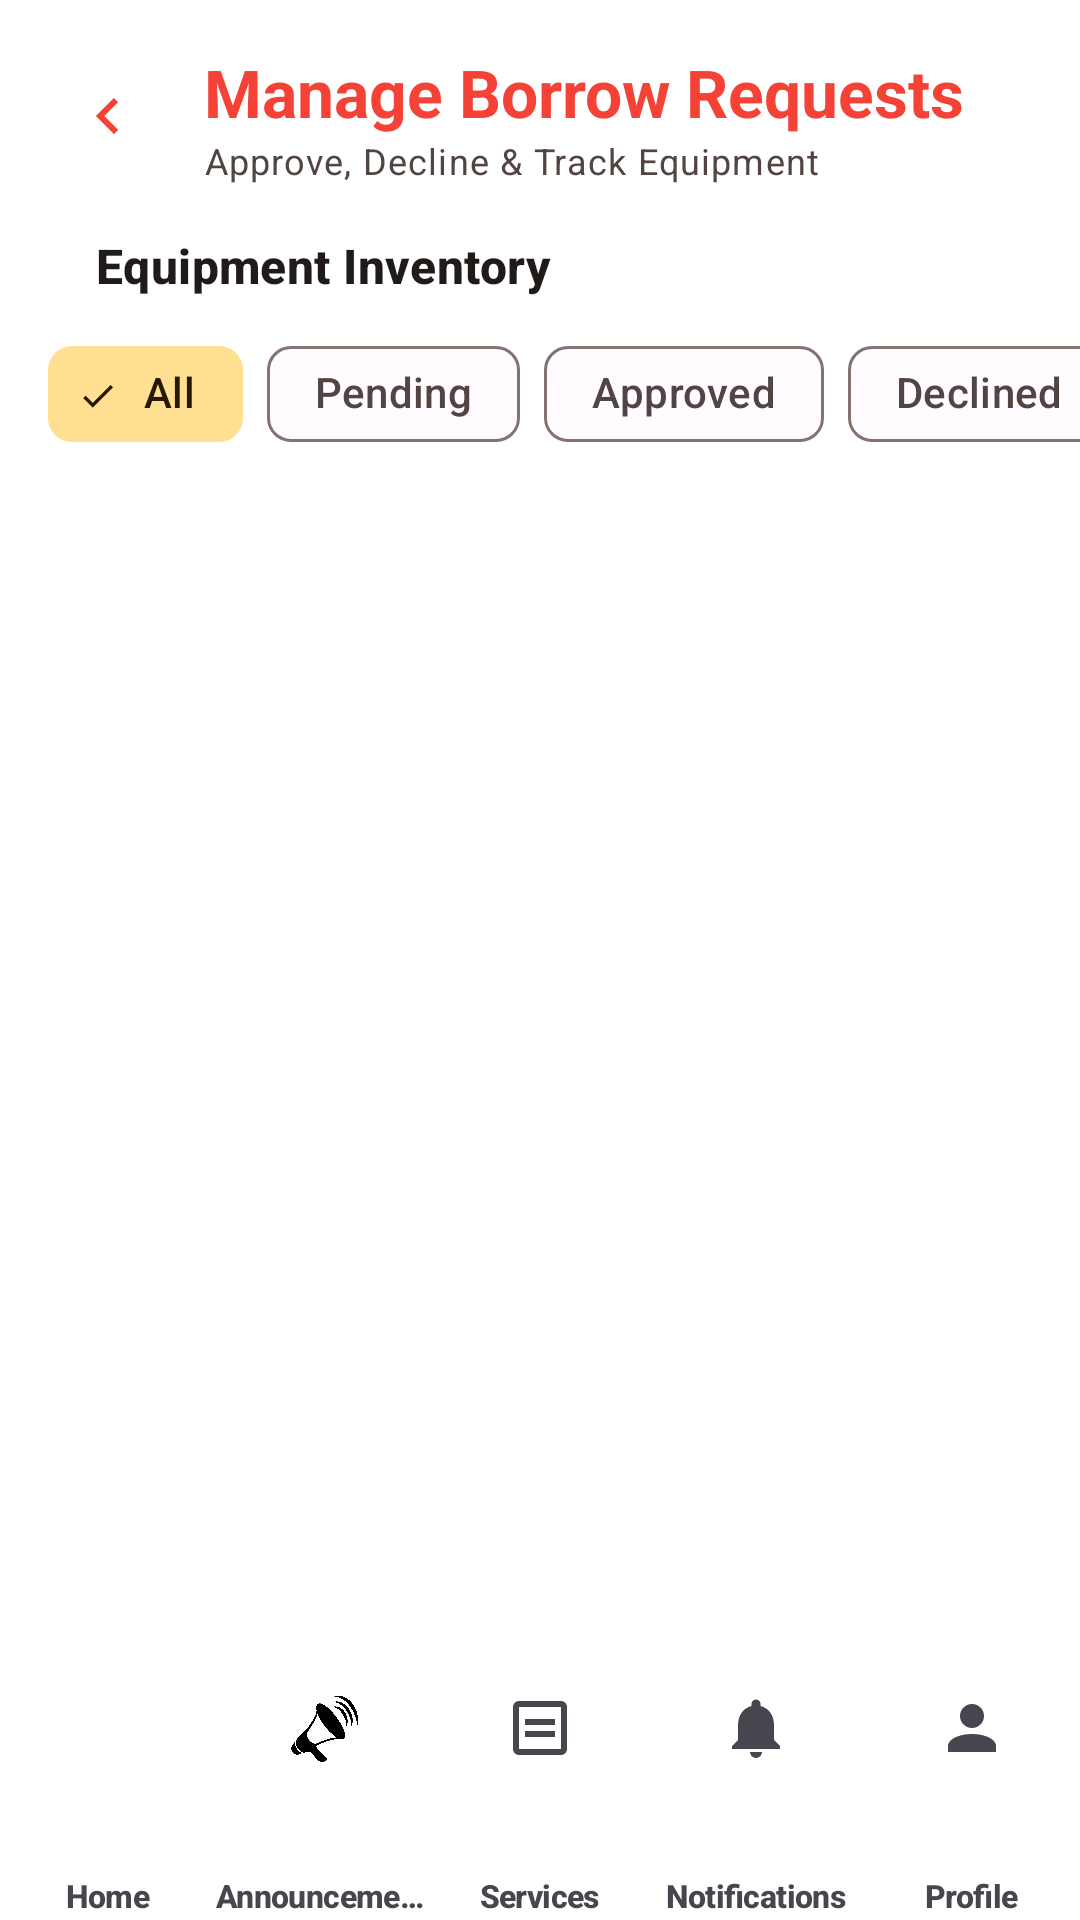

This screen was rendered from an Android layout file. Write that file and the resources it references.
<!-- AndroidManifest.xml: application theme Theme.IServeKo -->
<!-- res/layout/activity_borrow_official.xml -->
<?xml version="1.0" encoding="utf-8"?>
<androidx.coordinatorlayout.widget.CoordinatorLayout xmlns:android="http://schemas.android.com/apk/res/android"
    xmlns:app="http://schemas.android.com/apk/res-auto"
    xmlns:tools="http://schemas.android.com/tools"
    android:id="@+id/main"
    android:layout_width="match_parent"
    android:layout_height="match_parent"
    android:background="@drawable/designbrg_v2"
    tools:context=".BorrowOfficialActivity">

    <com.google.android.material.appbar.AppBarLayout
        android:layout_width="match_parent"
        android:layout_height="wrap_content"
        android:background="@android:color/transparent"
        app:elevation="0dp"
        app:liftOnScroll="false">

        <RelativeLayout
            android:layout_width="match_parent"
            android:layout_height="wrap_content"
            android:padding="16dp">

            <ImageButton
                android:id="@+id/btnBack"
                android:layout_width="40dp"
                android:layout_height="40dp"
                android:layout_centerVertical="true"
                android:background="?attr/selectableItemBackgroundBorderless"
                android:src="@drawable/ic_arrow_next"
                android:rotation="180"
                app:tint="#F44336"
                tools:ignore="ContentDescription" />

            <LinearLayout
                android:layout_width="wrap_content"
                android:layout_height="wrap_content"
                android:layout_centerVertical="true"
                android:layout_marginStart="12dp"
                android:layout_toEndOf="@id/btnBack"
                android:orientation="vertical">

                <TextView
                    android:layout_width="wrap_content"
                    android:layout_height="wrap_content"
                    android:text="Manage Borrow Requests"
                    android:textAppearance="@style/TextAppearance.Material3.TitleLarge"
                    android:textColor="#F44336"
                    android:textStyle="bold" />

                <TextView
                    android:layout_width="wrap_content"
                    android:layout_height="wrap_content"
                    android:text="Approve, Decline &amp; Track Equipment"
                    android:textAppearance="@style/TextAppearance.Material3.BodySmall"
                    android:textColor="@color/onSurfaceVariant" />
            </LinearLayout>

        </RelativeLayout>

    </com.google.android.material.appbar.AppBarLayout>

    <LinearLayout
        android:layout_width="match_parent"
        android:layout_height="match_parent"
        android:orientation="vertical"
        app:layout_behavior="@string/appbar_scrolling_view_behavior">

        <TextView
            android:layout_width="match_parent"
            android:layout_height="wrap_content"
            android:layout_marginHorizontal="16dp"
            android:layout_marginBottom="8dp"
            android:paddingHorizontal="16dp"
            android:text="@string/inventory_stock_title"
            android:textAppearance="@style/TextAppearance.Material3.TitleMedium"
            android:textColor="@color/onSurface"
            android:textStyle="bold" />

        <LinearLayout
            android:id="@+id/layoutInventoryCards"
            android:layout_width="match_parent"
            android:layout_height="wrap_content"
            android:orientation="vertical" />

        
        <HorizontalScrollView
            android:layout_width="match_parent"
            android:layout_height="wrap_content"
            android:clipToPadding="false"
            android:paddingHorizontal="16dp"
            android:scrollbars="none">

            <com.google.android.material.chip.ChipGroup
                android:id="@+id/chipGroupStatus"
                android:layout_width="wrap_content"
                android:layout_height="wrap_content"
                app:singleSelection="true">

                <com.google.android.material.chip.Chip
                    android:id="@+id/chipAll"
                    style="@style/Widget.Material3.Chip.Filter"
                    android:layout_width="wrap_content"
                    android:layout_height="wrap_content"
                    android:checked="true"
                    android:text="All" />

                <com.google.android.material.chip.Chip
                    android:id="@+id/chipPending"
                    style="@style/Widget.Material3.Chip.Filter"
                    android:layout_width="wrap_content"
                    android:layout_height="wrap_content"
                    android:text="Pending" />

                <com.google.android.material.chip.Chip
                    android:id="@+id/chipApproved"
                    style="@style/Widget.Material3.Chip.Filter"
                    android:layout_width="wrap_content"
                    android:layout_height="wrap_content"
                    android:text="Approved" />

                <com.google.android.material.chip.Chip
                    android:id="@+id/chipDeclined"
                    style="@style/Widget.Material3.Chip.Filter"
                    android:layout_width="wrap_content"
                    android:layout_height="wrap_content"
                    android:text="Declined" />

                <com.google.android.material.chip.Chip
                    android:id="@+id/chipReturned"
                    style="@style/Widget.Material3.Chip.Filter"
                    android:layout_width="wrap_content"
                    android:layout_height="wrap_content"
                    android:text="Returned" />

            </com.google.android.material.chip.ChipGroup>
        </HorizontalScrollView>

        <androidx.recyclerview.widget.RecyclerView
            android:id="@+id/recyclerViewBorrowRequests"
            android:layout_width="match_parent"
            android:layout_height="0dp"
            android:layout_weight="1"
            android:clipToPadding="false"
            android:paddingBottom="80dp" />

    </LinearLayout>

    <com.google.android.material.bottomnavigation.BottomNavigationView
        android:id="@+id/bottomNavigation"
        android:layout_width="match_parent"
        android:layout_height="wrap_content"
        android:layout_gravity="bottom"
        android:background="@color/white"
        app:elevation="8dp"
        app:itemIconTint="@color/nav_item_color"
        app:itemPaddingBottom="4dp"
        app:itemPaddingTop="4dp"
        app:itemRippleColor="#33F44336"
        app:itemTextAppearanceActive="@style/BottomNavText"
        app:itemTextAppearanceInactive="@style/BottomNavText"
        app:itemTextColor="@color/nav_item_color"
        app:labelVisibilityMode="labeled"
        app:menu="@menu/bottom_nav_menu" />

</androidx.coordinatorlayout.widget.CoordinatorLayout>
<!-- resources referenced by this layout -->
<resources>
  <color name="onSurface">#201A19</color>
  <color name="onSurfaceVariant">#514442</color>
  <color name="white">#FFFFFFFF</color>
  <!-- drawable designbrg_v2 (drawable) -->
  <?xml version="1.0" encoding="utf-8"?>
  <shape xmlns:android="http://schemas.android.com/apk/res/android">
       <solid android:color="#FFFFFFFF"/>
  </shape>
  <!-- drawable ic_arrow_next (drawable) -->
  <vector xmlns:android="http://schemas.android.com/apk/res/android"
      android:width="24dp"
      android:height="24dp"
      android:viewportWidth="24"
      android:viewportHeight="24">
      <path
          android:fillColor="#FF000000"
          android:pathData="M8.59,16.59L13.17,12L8.59,7.41L10,6L16,12L10,18L8.59,16.59Z"/>
  </vector>
  <string name="inventory_stock_title">Equipment Inventory</string>
  <style name="BottomNavText" parent="TextAppearance.Material3.LabelSmall">
          <item name="android:textSize">10.5sp</item>
          <item name="android:textStyle">bold</item>
          <item name="android:includeFontPadding">false</item>
          <item name="android:letterSpacing">-0.02</item>
      </style>
  <style name="Theme.IServeKo" parent="Base.Theme.IServeKo" />
  <style name="Base.Theme.IServeKo" parent="Theme.Material3.DayNight.NoActionBar">
          <item name="colorPrimary">@color/primary</item>
          <item name="colorOnPrimary">@color/onPrimary</item>
          <item name="colorPrimaryContainer">@color/primaryContainer</item>
          <item name="colorOnPrimaryContainer">@color/onPrimaryContainer</item>
  
          <item name="colorSecondary">@color/secondary</item>
          <item name="colorOnSecondary">@color/onSecondary</item>
          <item name="colorSecondaryContainer">@color/secondaryContainer</item>
          <item name="colorOnSecondaryContainer">@color/onSecondaryContainer</item>
  
          <item name="android:colorBackground">@color/surface</item>
          <item name="colorSurface">@color/surface</item>
          <item name="colorOnSurface">@color/onSurface</item>
          <item name="colorSurfaceVariant">@color/surfaceVariant</item>
          <item name="colorOnSurfaceVariant">@color/onSurfaceVariant</item>
          <item name="colorOutline">@color/outline</item>
  
          <item name="android:statusBarColor">@color/surface</item>
          <item name="android:windowLightStatusBar">true</item>
          <item name="android:navigationBarColor">@color/primary</item>
          <item name="android:windowActionModeOverlay">true</item>
      </style>
  <color name="primary">#B3261E</color>
  <color name="onPrimary">#FFFFFFFF</color>
  <color name="primaryContainer">#F9DEDC</color>
  <color name="onPrimaryContainer">#410E0B</color>
  <color name="secondary">#775A00</color>
  <color name="onSecondary">#FFFFFFFF</color>
  <color name="secondaryContainer">#FFDF91</color>
  <color name="onSecondaryContainer">#251A00</color>
  <color name="surface">#FFFBFF</color>
  <color name="surfaceVariant">#F4EDEA</color>
  <color name="outline">#857370</color>
</resources>
